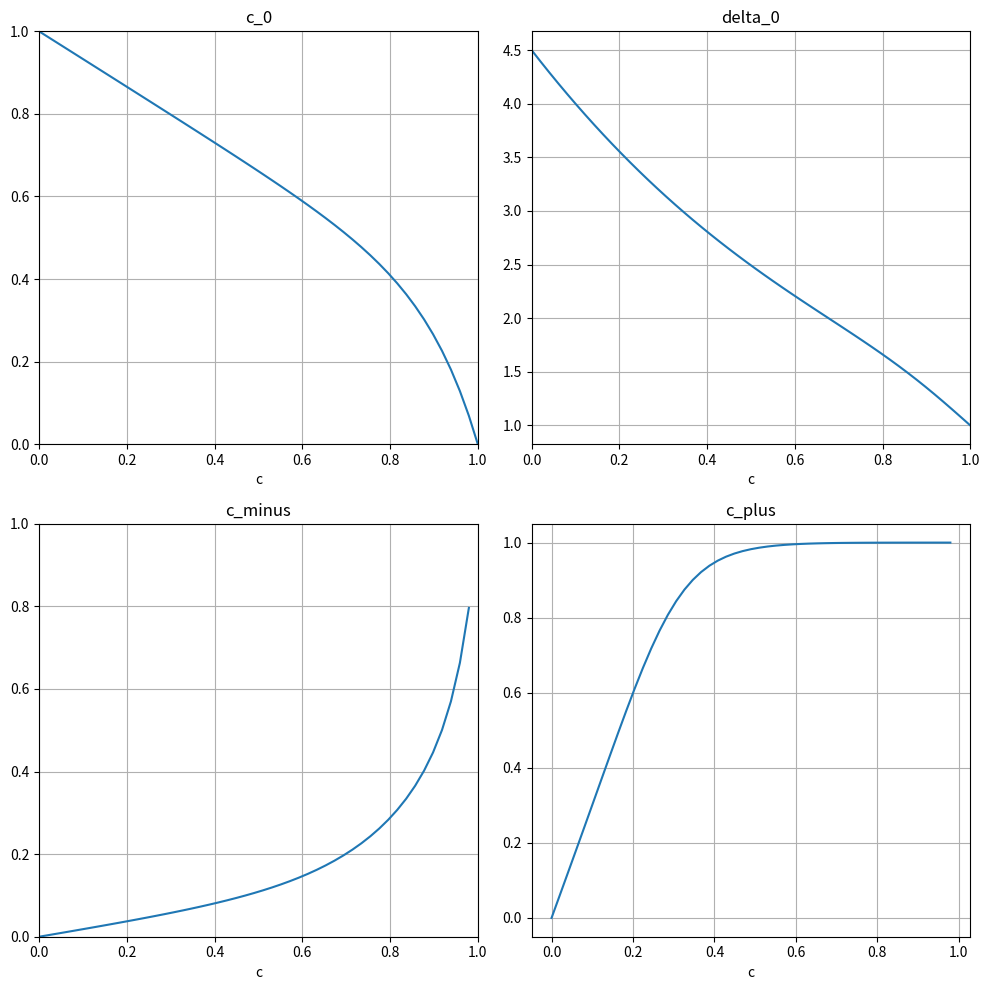

The matplotlib source for this figure:
import numpy as np
import matplotlib.pyplot as plt

m = 4.5
Delta = 2.8

c_bar = np.linspace(0,1,50)

# check function for c_0
def compute_c0(c, Delta):
    return (1 - c) * np.exp( - Delta / 7) + (1 - np.exp( - Delta / 7)) * (1 - np.exp(-2 * (1-c) * m))

c_0 = compute_c0(c_bar, Delta)

# plt.figure()
# plt.plot(c_bar,c_0)
# plt.title('c_0')

# check function for delta_0:
def compute_delta0(c):
    return (1 - c ** m) / (1 - c)

delta_0 = compute_delta0(c_0)

# plt.figure()
# plt.plot(c_bar,delta_0)
# plt.title('delta_0')


# compute the values for c_minus
def compute_c_minus(c,Delta):
    this_c_0 = compute_c0(c,Delta)
    this_delta_0 = compute_delta0(c= 1-this_c_0)

    return (np.exp(c * this_delta_0 * Delta) -1 ) / (np.exp(this_delta_0*Delta) - 1)


def compute_c_plus(c,Delta):

    this_c_minus = compute_c_minus(c,Delta)

    this_c_plus = (1 + (-1 + this_c_minus ** (-m)) * np.exp(-Delta * m)) ** (-1/m)

    #(this_c_minus* np.exp(Delta)) / (1 + this_c_minus * (np.exp(Delta) - 1))

    return this_c_plus, this_c_minus


c_plus, c_minus = compute_c_plus(c_bar,Delta)

# plt.figure()
# plt.plot(c_bar, c_minus)
# plt.title('C_minus')
#
# plt.figure()
# plt.plot(c_bar, c_plus)
# plt.title('C_plus')

fig, axs = plt.subplots(2, 2, figsize=(10, 10))
ax = axs[0 ,0]
ax.plot(c_bar,c_0)
ax.set_title('c_0')
ax.set_xlabel('c')
ax.set_xlim([0, 1])
ax.set_ylim([0, 1])
ax.grid()

ax = axs[0,1]
ax.plot(c_bar,delta_0)
ax.set_title('delta_0')
ax.set_xlabel('c')
ax.set_xlim([0, 1])
#ax.set_ylim([0, 1])
ax.grid()

ax = axs[1,0]
ax.plot(c_bar,c_minus)
ax.set_title('c_minus')
ax.set_xlabel('c')
ax.set_xlim([0, 1])
ax.set_ylim([0, 1])
ax.grid()

ax = axs[1,1]
ax.plot(c_bar,c_plus)
ax.set_title('c_plus')
ax.set_xlabel('c')
# ax.set_xlim([0, 1])
# ax.set_ylim([0, 1])
ax.grid()

plt.tight_layout()
# plt.grid()

plt.show()









